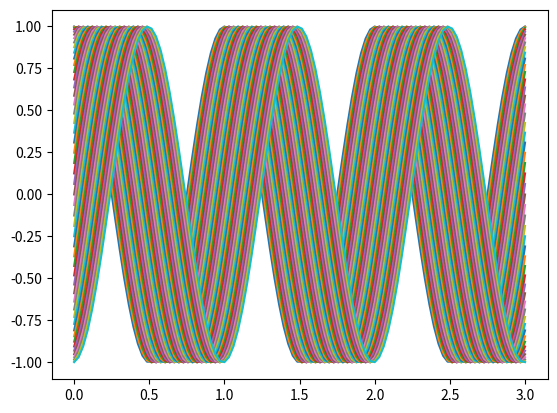

Reproduce this figure in Python.

import numpy as np
import matplotlib.pyplot as plt

x = np.linspace(0, 3, 100)
k = 2*np.pi
w = 2*np.pi
dt = 0.01  

t = 0
for i in range(50):
    y = np.cos(k*x - w*t)
    plt.plot(x, y)
    plt.pause(0.01) # pause avec duree en secondes
    t = t + dt

plt.show()